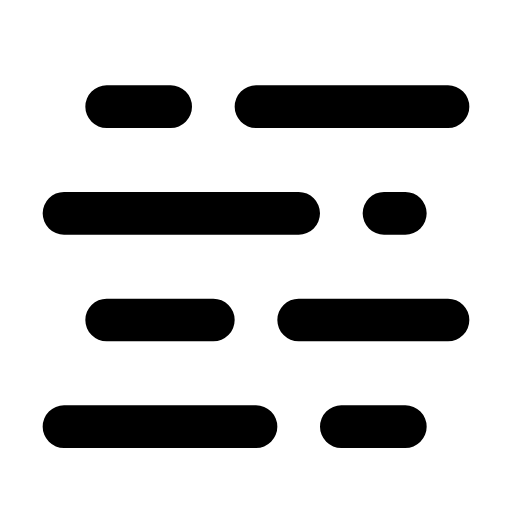
t = 0.00 s
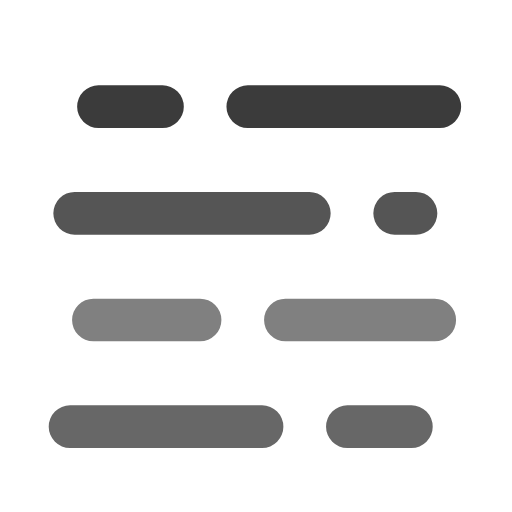
t = 1.00 s
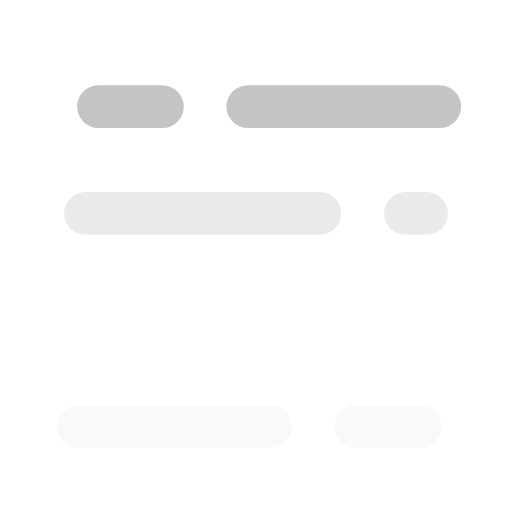
t = 2.00 s
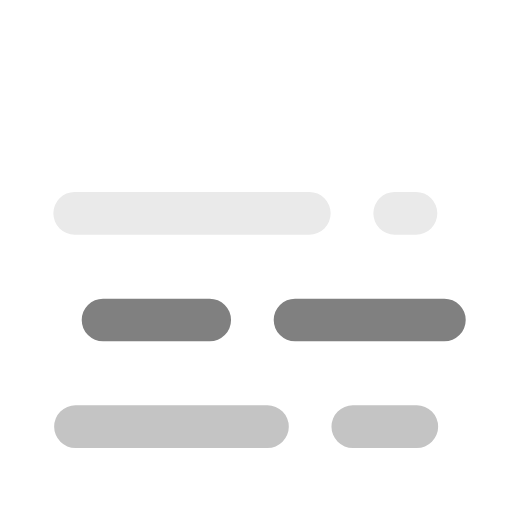
t = 3.00 s
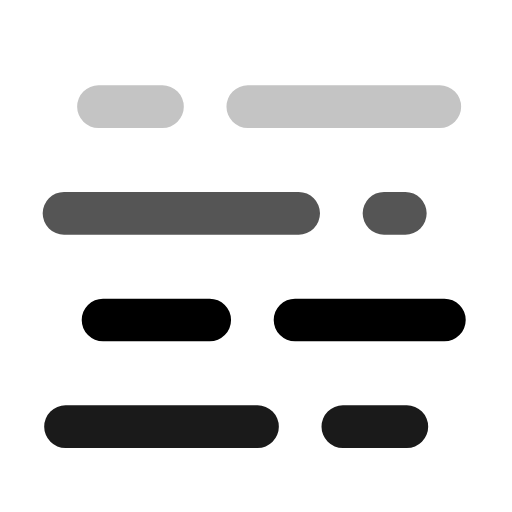
t = 4.00 s
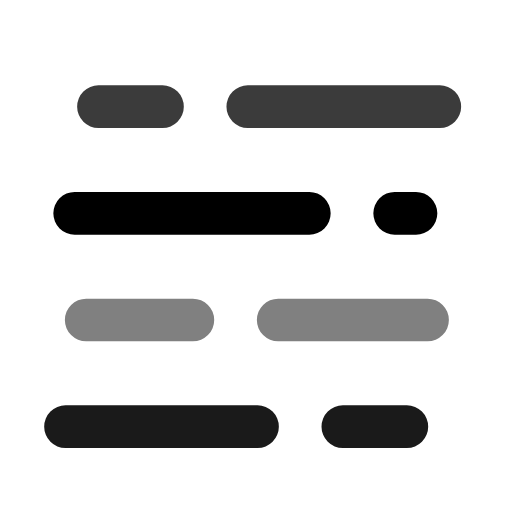
t = 5.00 s

The animated SVG that drew these frames (rendered in a browser with its animation timeline set to each time). Animation: 8 SMIL elements (animate=4,animateTransform=4); one cycle of 6.00 s, repeats indefinitely.

<svg xmlns="http://www.w3.org/2000/svg" viewBox="0 0 24 24" fill="none" stroke="currentColor" stroke-width="2" stroke-linecap="round" stroke-linejoin="round"><path d="M5 5h3m4 0h9"><animateTransform attributeName="transform" type="translate" values="0 0; -0.5 0; 0 0" dur="3s" repeatCount="indefinite" calcMode="spline" keySplines=".42,0,.58,1; .42,0,.58,1"/><animate attributeName="stroke" values="currentColor; white; currentColor" dur="6s" repeatCount="indefinite" calcMode="spline" keySplines=".42,0,.58,1; .42,0,.58,1"/></path><path d="M3 10h11m4 0h1"><animateTransform attributeName="transform" type="translate" values="0 0; 1 0; 0 0" dur="4s" repeatCount="indefinite" calcMode="spline" keySplines=".42,0,.58,1; .42,0,.58,1"/><animate attributeName="stroke" values="currentColor; white; currentColor" dur="5s" repeatCount="indefinite" calcMode="spline" keySplines=".42,0,.58,1; .42,0,.58,1"/></path><path d="M5 15h5m4 0h7"><animateTransform attributeName="transform" type="translate" values="0 0; -1 0; 0 0" dur="3.5s" repeatCount="indefinite" calcMode="spline" keySplines=".42,0,.58,1; .42,0,.58,1"/><animate attributeName="stroke" values="currentColor; white; currentColor" dur="4s" repeatCount="indefinite" calcMode="spline" keySplines=".42,0,.58,1; .42,0,.58,1"/></path><path d="M3 20h9m4 0h3"><animateTransform attributeName="transform" type="translate" values="0 0; 0.7 0; 0 0" dur="4.5s" repeatCount="indefinite" calcMode="spline" keySplines=".42,0,.58,1; .42,0,.58,1"/><animate attributeName="stroke" values="currentColor; white; currentColor" dur="4.5s" repeatCount="indefinite" calcMode="spline" keySplines=".42,0,.58,1; .42,0,.58,1"/></path></svg>
